Image classification data set "cnn_dataset" (FarizStywan/Sistem-Deteksi-Hama-Cabai on GitHub). Class labels (3): bercak, keriting, menguning.

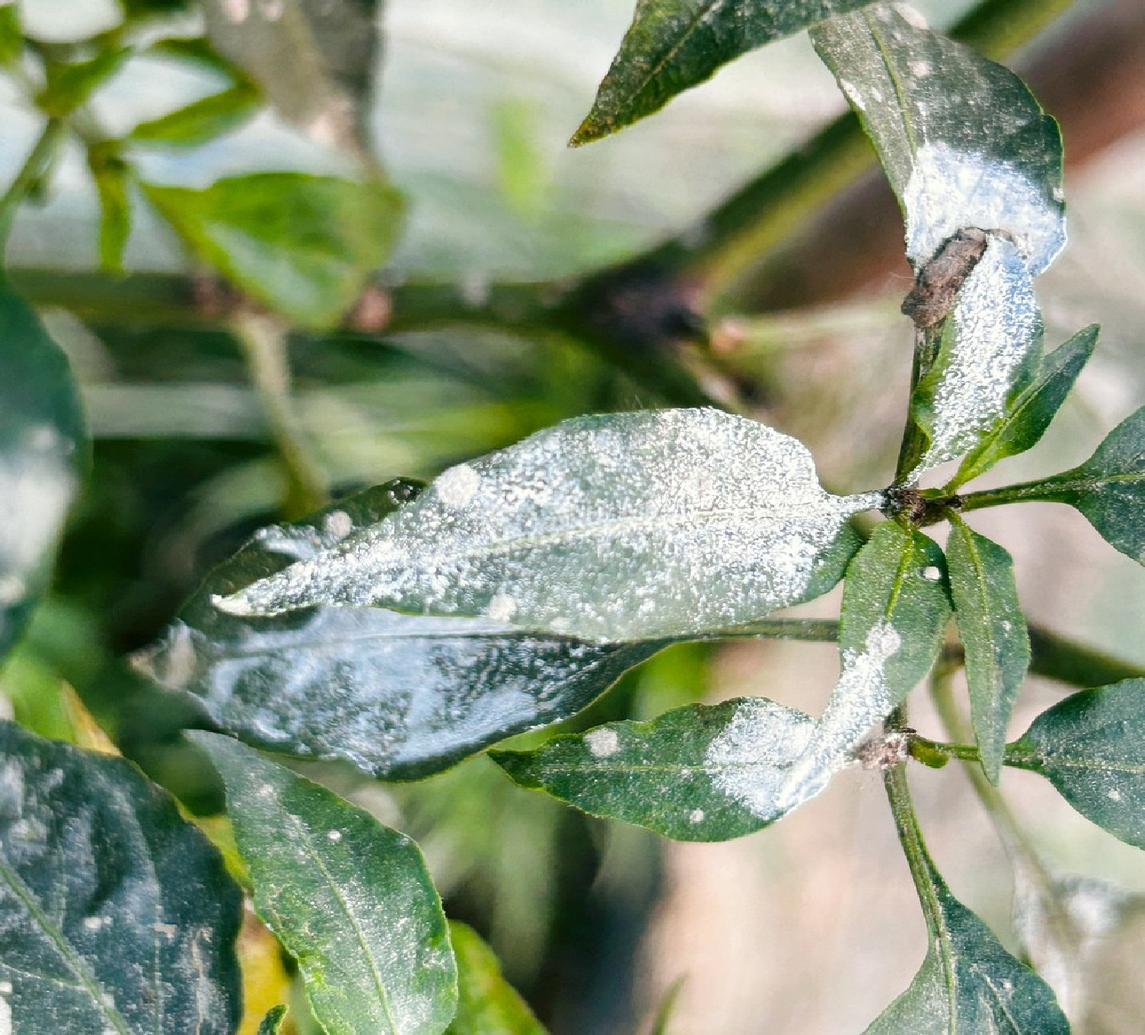
Label: bercak

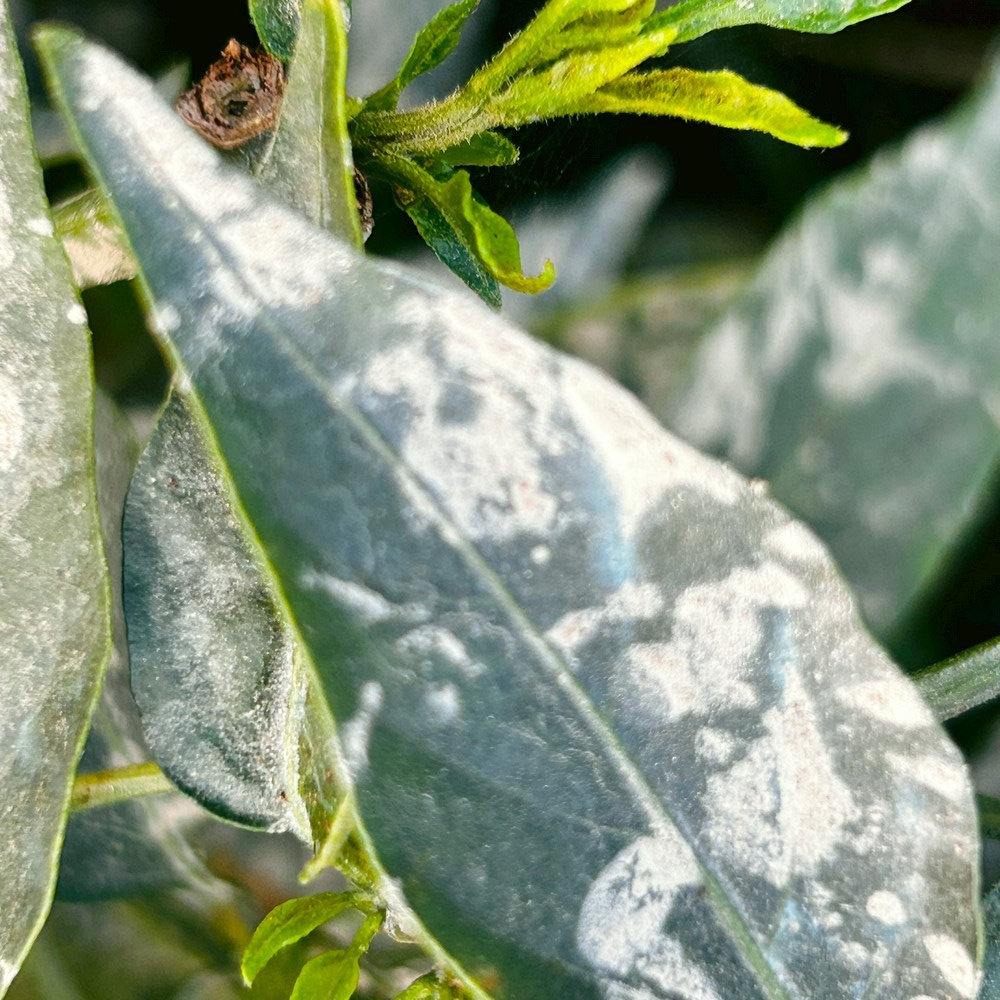
Label: bercak

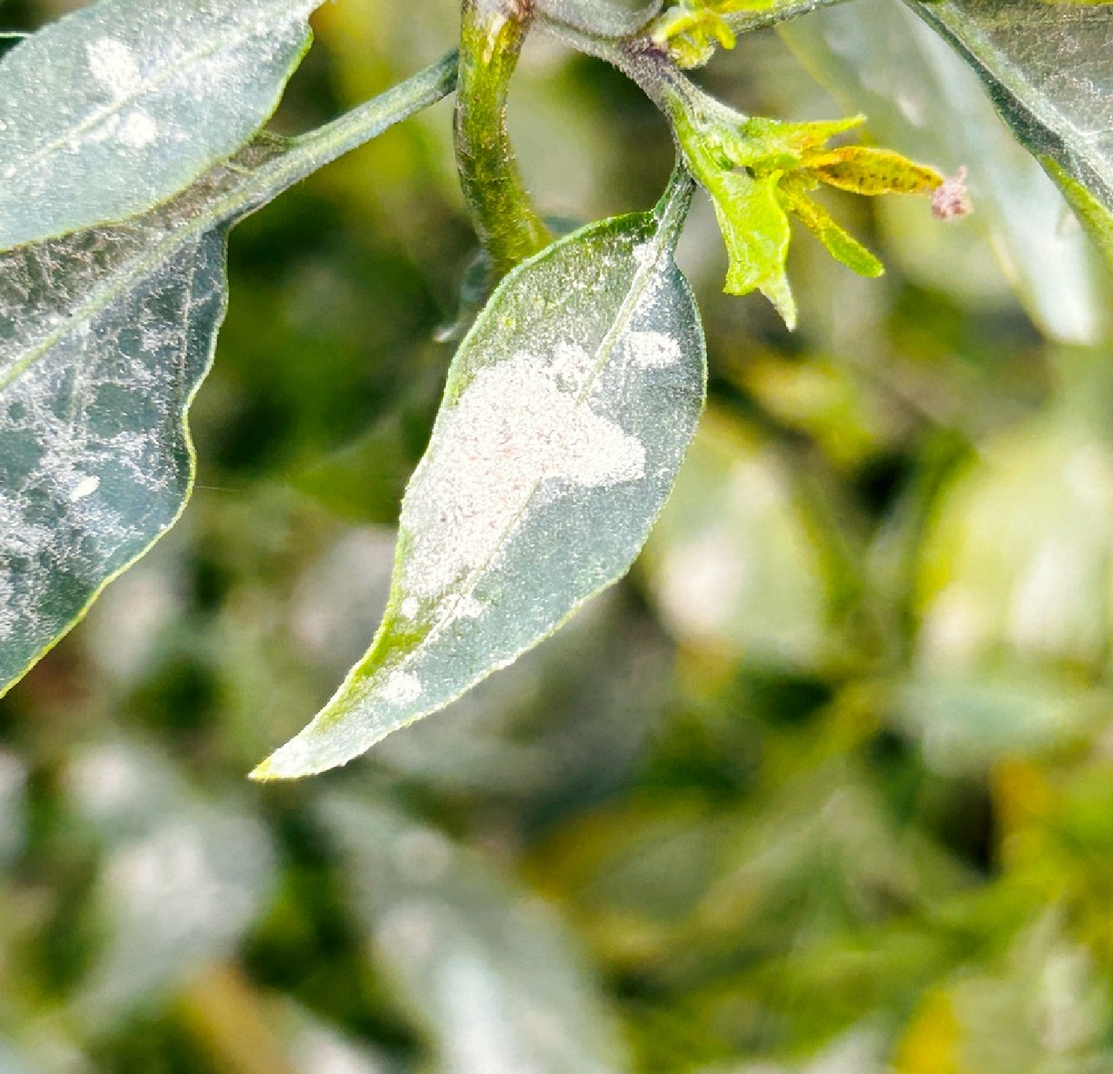
Label: bercak

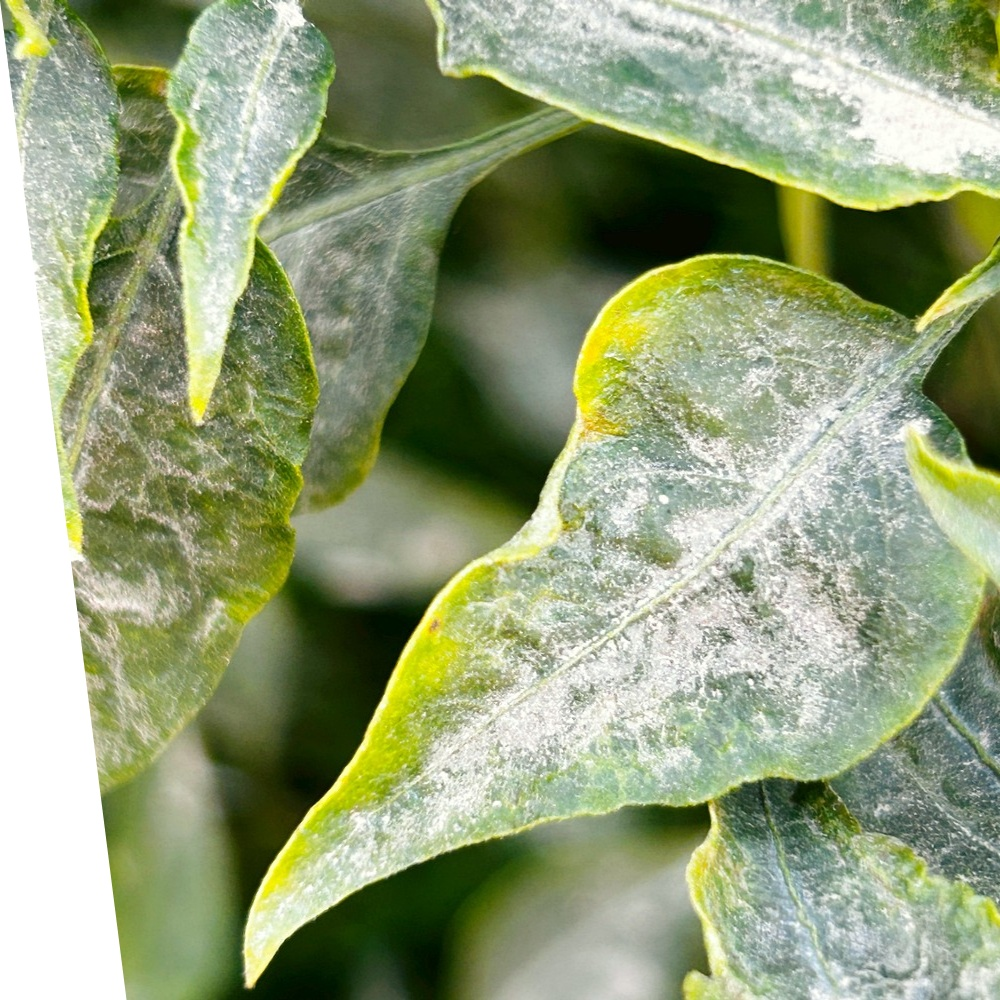
Label: bercak

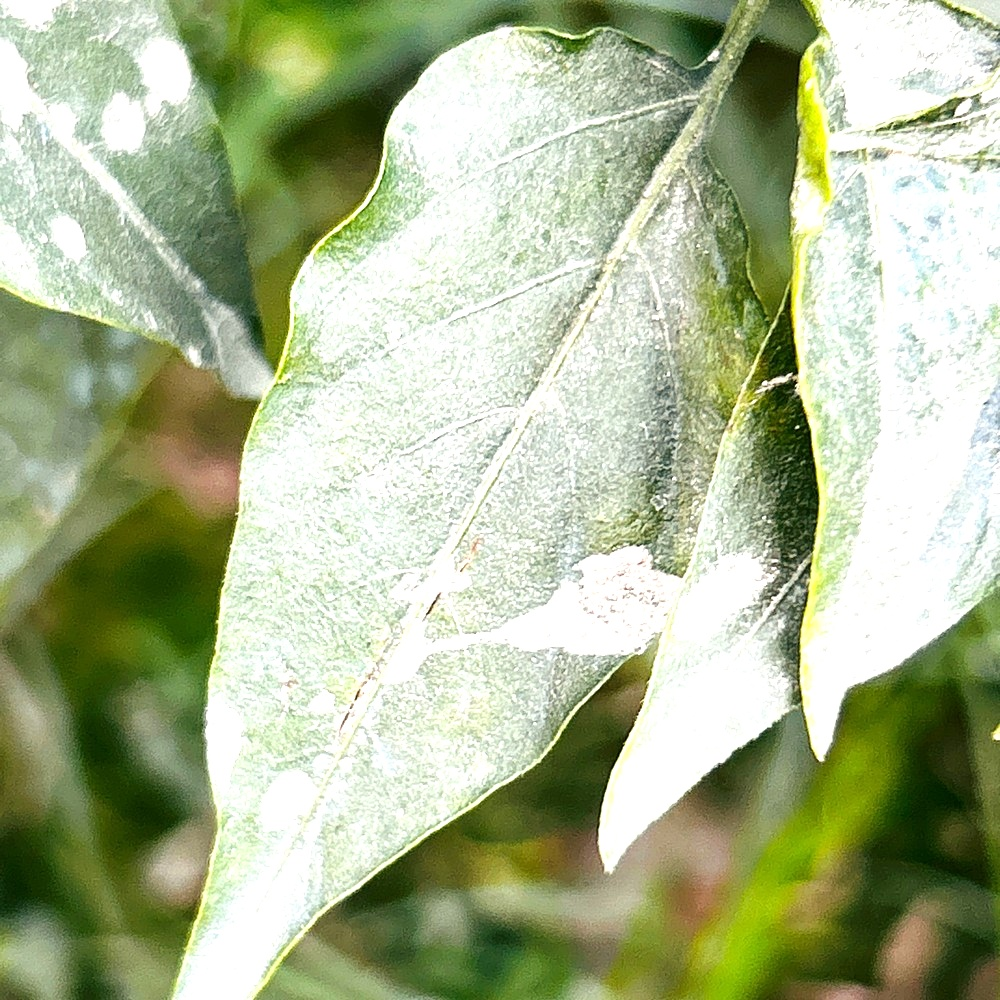
Label: bercak

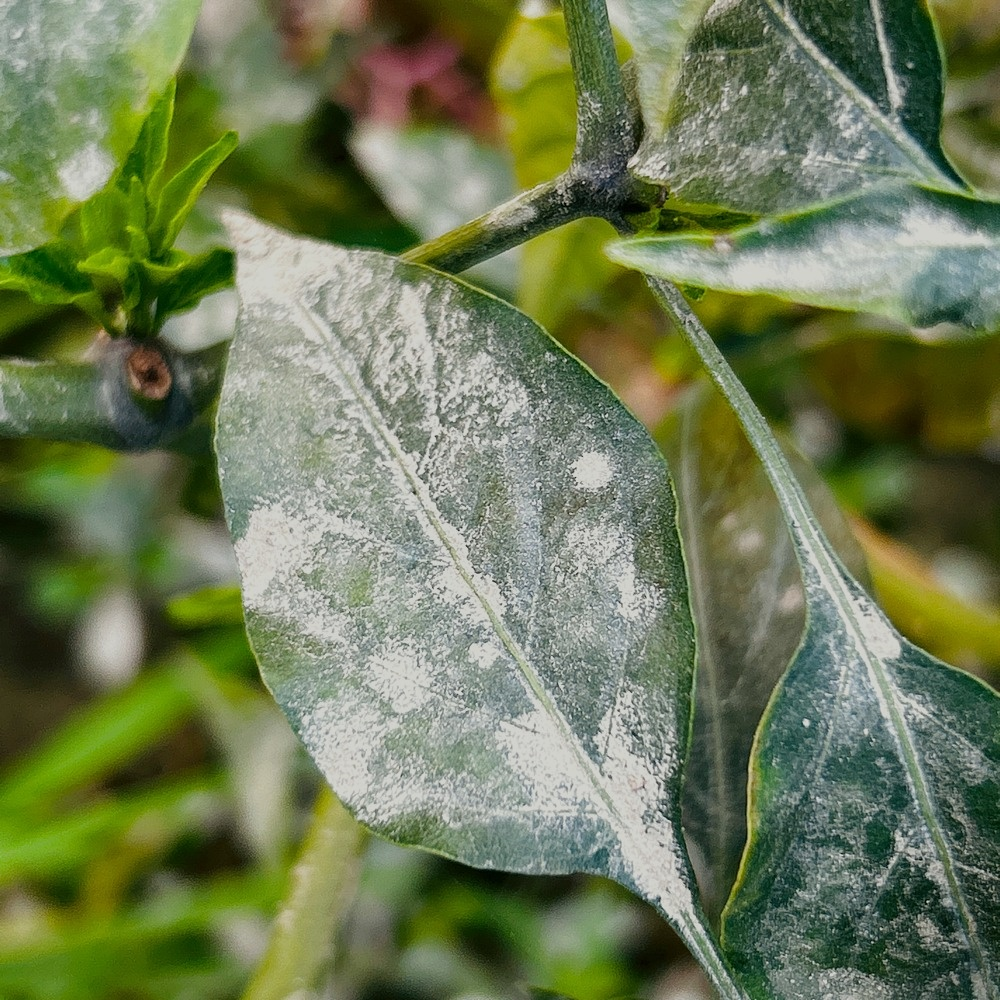
Label: bercak
